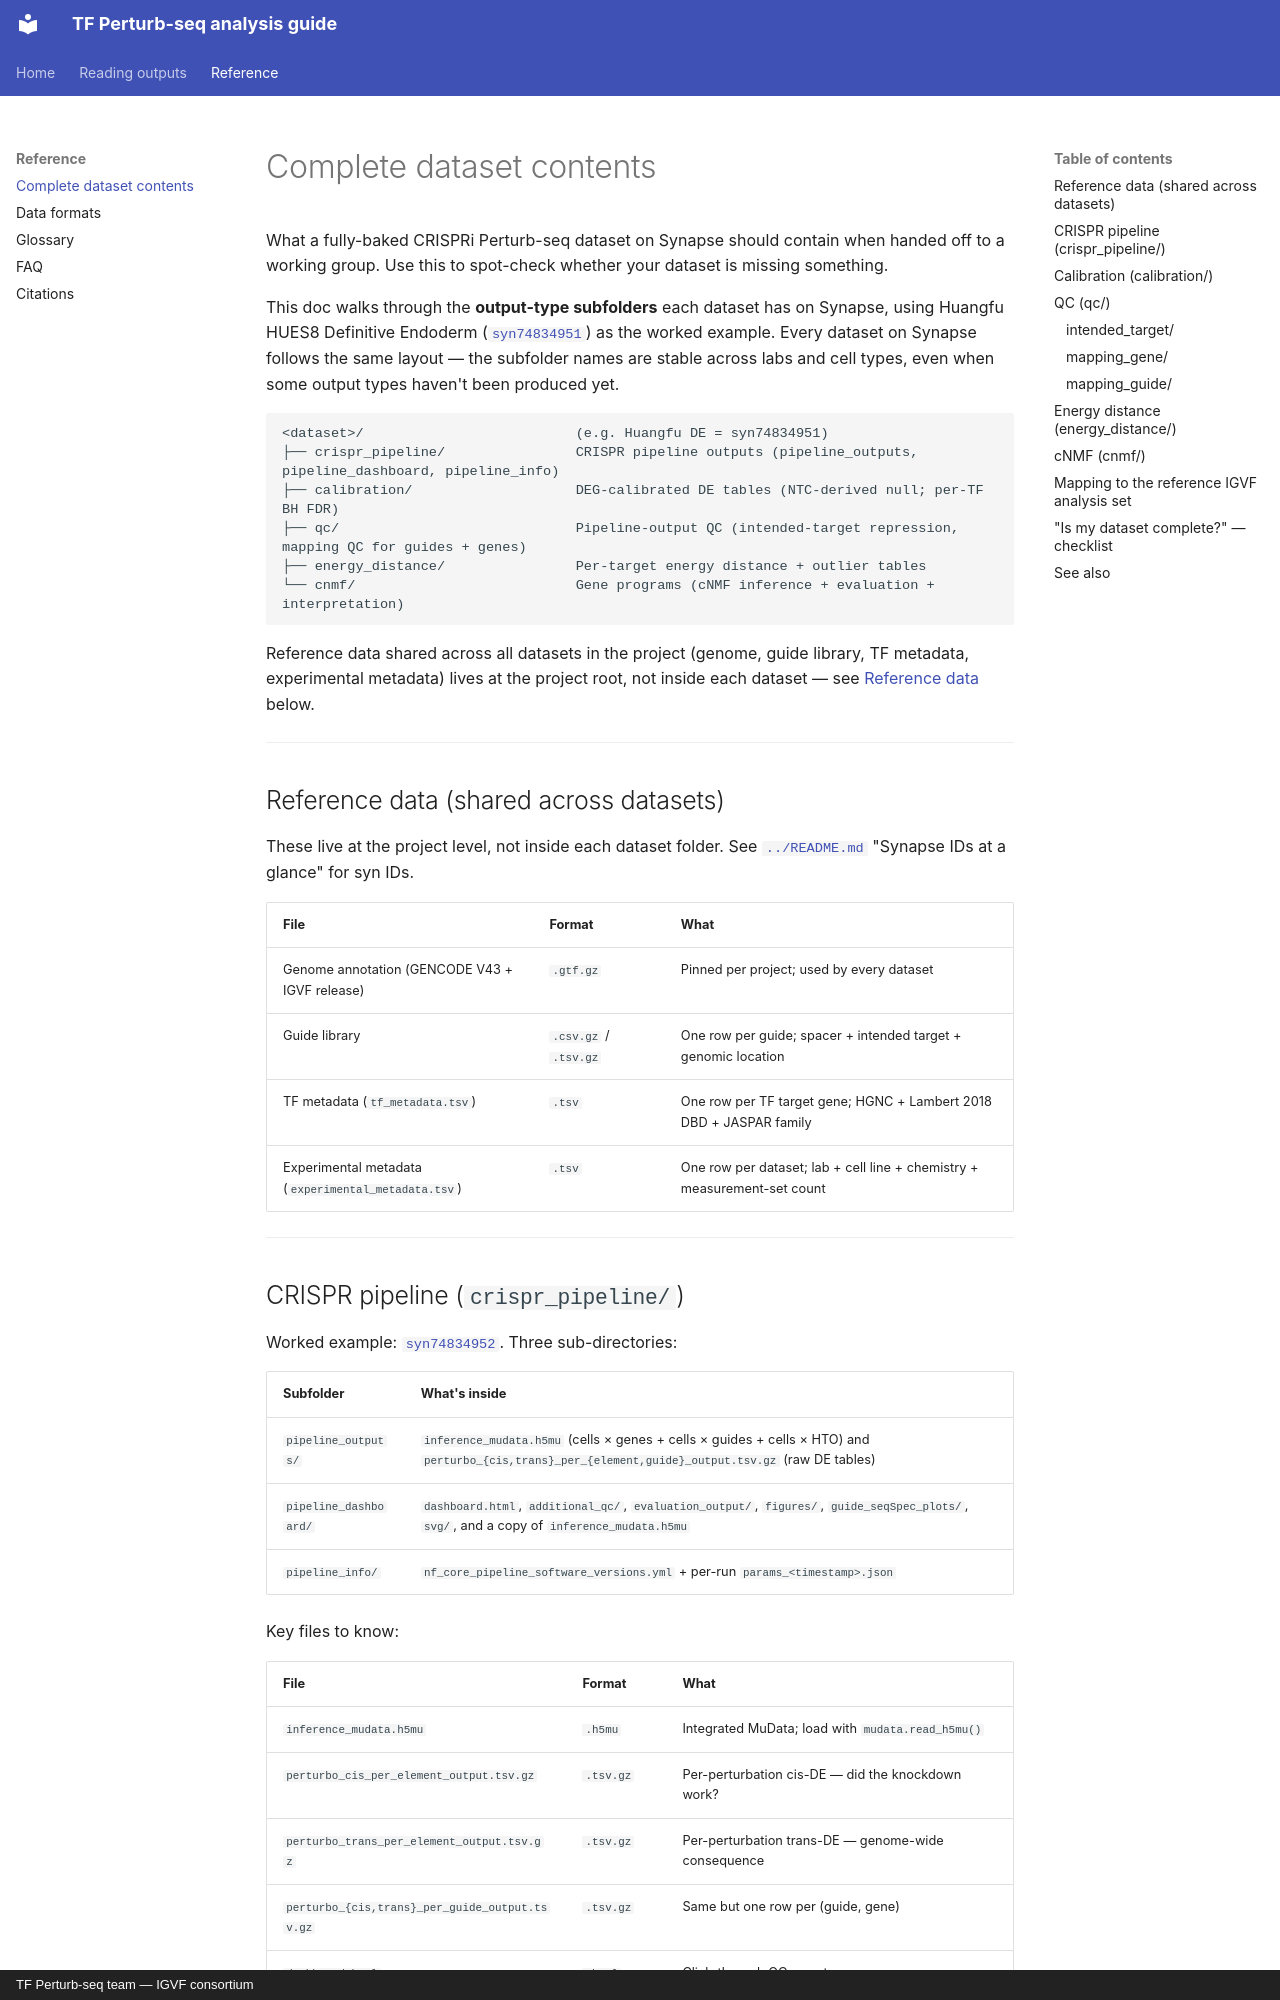

repository: adamklie/tf_perturb_seq · page: COMPLETE_DATASET_CONTENTS/index.html · generator: mkdocs · copyright: TF Perturb-seq team — IGVF consortium

# Complete dataset contents

What a fully-baked CRISPRi Perturb-seq dataset on Synapse should contain when handed off to a working group. Use this to spot-check whether your dataset is missing something.

This doc walks through the **output-type subfolders** each dataset has on Synapse, using Huangfu HUES8 Definitive Endoderm ([`syn74834951`](https://www.synapse.org/Synapse:syn74834951)) as the worked example. Every dataset on Synapse follows the same layout — the subfolder names are stable across labs and cell types, even when some output types haven't been produced yet.

```
<dataset>/                          (e.g. Huangfu DE = syn74834951)
├── crispr_pipeline/                CRISPR pipeline outputs (pipeline_outputs, pipeline_dashboard, pipeline_info)
├── calibration/                    DEG-calibrated DE tables (NTC-derived null; per-TF BH FDR)
├── qc/                             Pipeline-output QC (intended-target repression, mapping QC for guides + genes)
├── energy_distance/                Per-target energy distance + outlier tables
└── cnmf/                           Gene programs (cNMF inference + evaluation + interpretation)
```

Reference data shared across all datasets in the project (genome, guide library, TF metadata, experimental metadata) lives at the project root, not inside each dataset — see [Reference data](#reference-data) below.

---

## Reference data (shared across datasets)

These live at the project level, not inside each dataset folder. See [`../README.md`](../README.md) "Synapse IDs at a glance" for syn IDs.

| File | Format | What |
|---|---|---|
| Genome annotation (GENCODE V43 + IGVF release) | `.gtf.gz` | Pinned per project; used by every dataset |
| Guide library | `.csv.gz` / `.tsv.gz` | One row per guide; spacer + intended target + genomic location |
| TF metadata (`tf_metadata.tsv`) | `.tsv` | One row per TF target gene; HGNC + Lambert 2018 DBD + JASPAR family |
| Experimental metadata (`experimental_metadata.tsv`) | `.tsv` | One row per dataset; lab + cell line + chemistry + measurement-set count |

---
